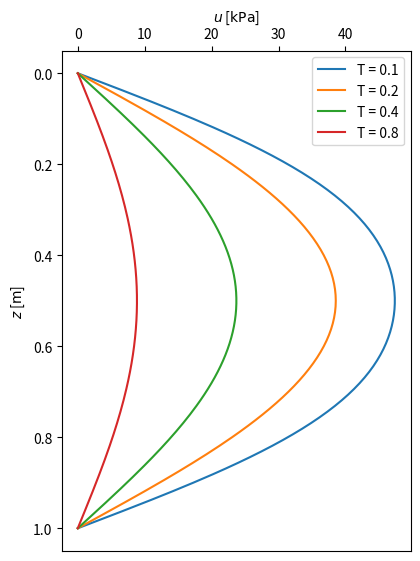

Source code (Python):
'''
[redacted]
'''

import numpy as np
import matplotlib.pyplot as plt
import pylab as py
import scipy.linalg as lin

py.rcParams['figure.figsize'] = 4.5, 6.5

# Soil layer properties
H = 1.0       # Depth of soiil layer in m
cv = 2e-6     # Coefficient of consolidation in m^2/s

# Spatial discretization
N = 160            # Number of elements of 1D mesh (N+1 nodes)
z = np.linspace(0, H, N+1)
dz = z[1] - z[0]  # Node spacing for a uniform discretization

# Temporal discretization
dt = 100

# Calculate \kappa = cv * dt / dz^2
k = cv * dt / dz**2

# Total time for simulation (t) and number of time steps (Nt)
t = 86400.0 * 2
Nt = int(t / dt) + 1

# Create array for storing pore pressures
u = np.zeros(N+1)           # unknown u at new time level
u_1 = np.zeros(N+1)           # u at the previous time level

# Boundary conditions
u[0] = 0
u[N] = 0

# Coefficient matrix and RHS vector of linear system Ax = b
A = np.zeros((N-1, N-1))
b = np.zeros(N-1)
for i in range(0, N-1):
    A[i, i] = 1 + 2*k

for i in range(0, N-2):
    A[i, i+1] = -k

for i in range(1, N-1):
    A[i, i-1] = -k

# Set initial condition
for i in range(0, N+1):
    u_1[i] = 50.
# Compute the pore pressure for subsequent time steps
for n in range(0, Nt):
    # RHS vector b for inner unknown nodes
    for i in range(1, N):
        b[i-1] = u_1[i]

    # Insert boundary conditions to RHS vector
    b[0] += k * u[0]
    b[N-2] += k * u[N]

    # Solve linear system
    u[1:N] = lin.solve(A, b)

    # Update u_1 for next time step
    u_1[:] = u

    # Dimensionless time
    T = cv * n * dt / (H/2)**2

    # Plot results
    # if T >= 0.2 and T < 0.25 :
    if T > 0.0 and T % 0.1 == 0:
        plt.plot(u, z, label='T = ' + str(T))

plt.gca().invert_yaxis()
plt.gca().xaxis.tick_top()
plt.gca().set_xlabel('X LABEL')
plt.gca().xaxis.set_label_position('top')
plt.xlabel('$u$ [$\mathrm{kPa}$]')
plt.ylabel('$z$ [$\mathrm{m}$]')
plt.legend(loc='best')
plt.savefig('Implicit_1D_N-' + str(N) + '_dt-' + str(dt) + '.eps')
plt.show()
